The GitHub repository PerezAbel/Flora-AI contains a labelled image folder "poultry" with 5 categories: bumblefoot, fowlpox, healthy, coryza, CRD. Examples follow, each with its label.

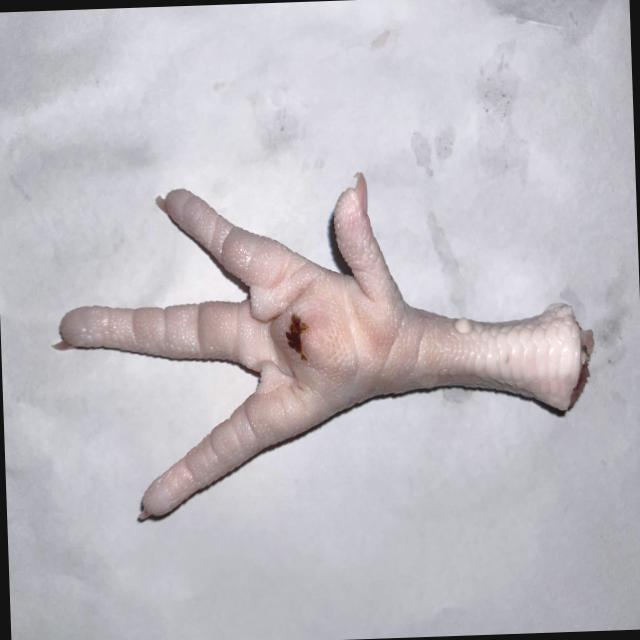
Label: bumblefoot

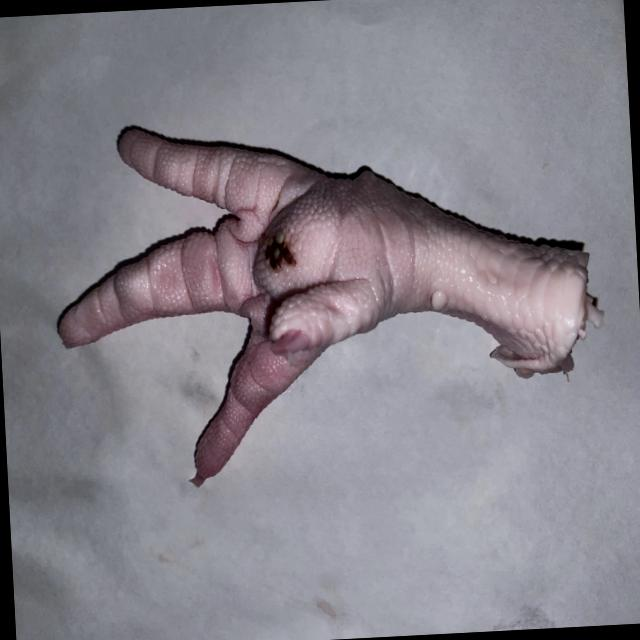
Label: bumblefoot

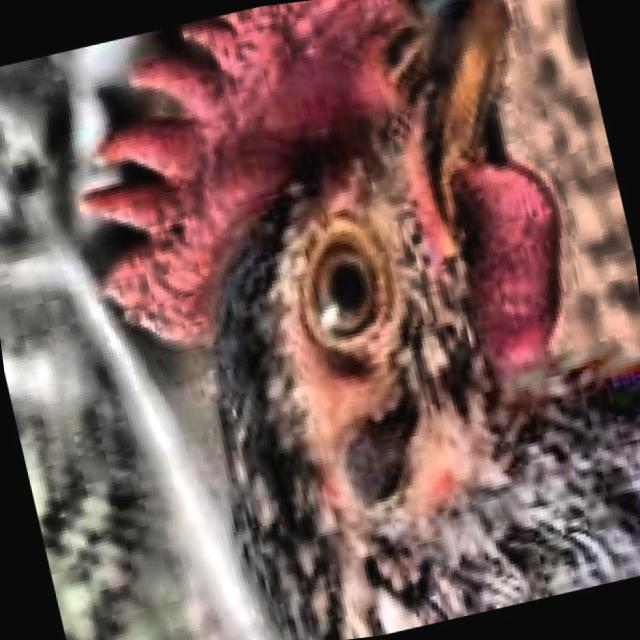
Label: healthy

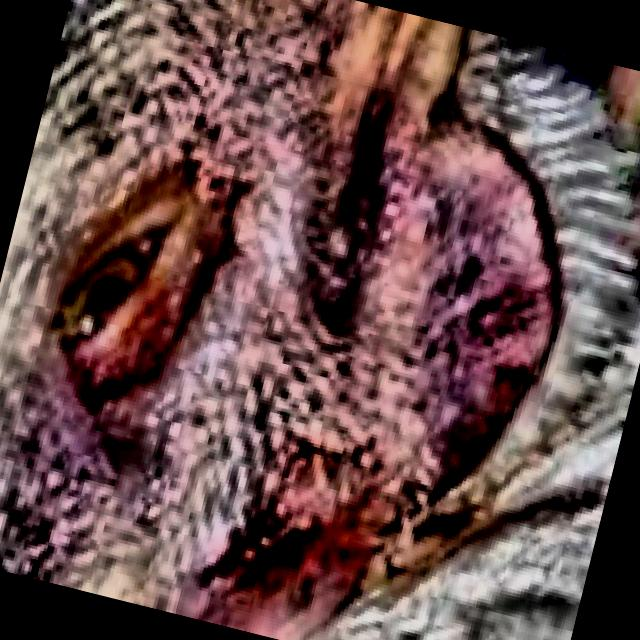
Label: CRD

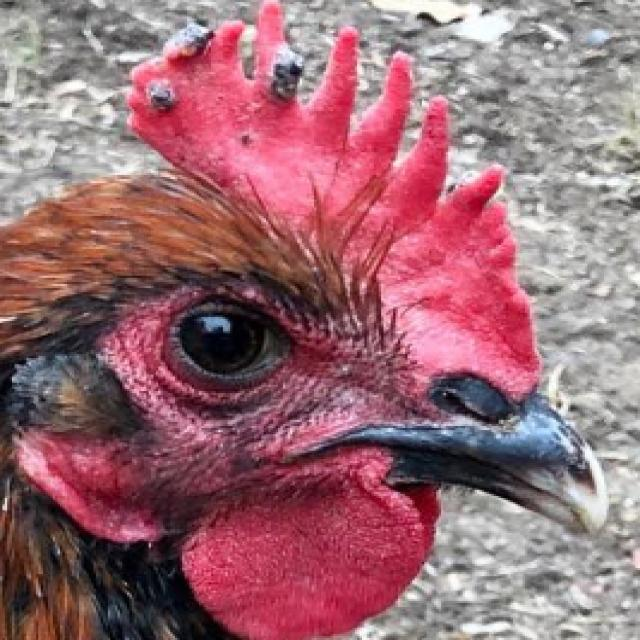
Label: fowlpox

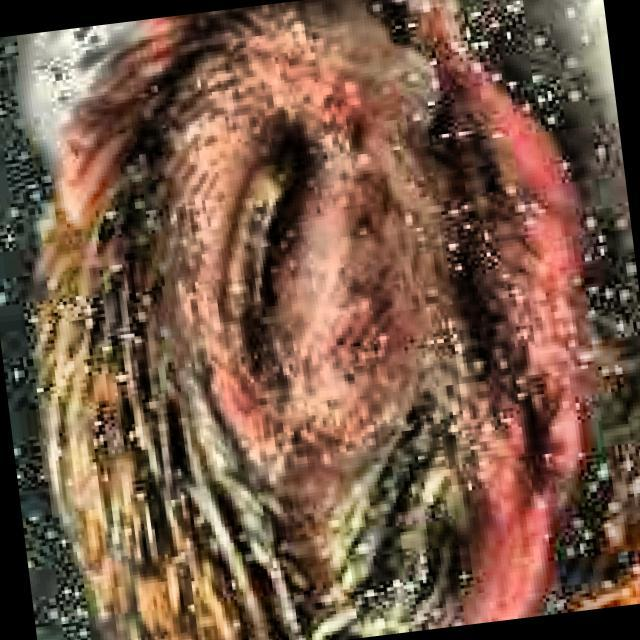
Label: coryza
